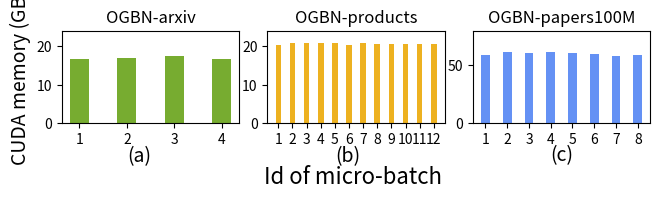

The matplotlib source for this figure:
import matplotlib.pyplot as plt
import numpy as np
from matplotlib.ticker import ScalarFormatter
legend_font=12
font_properties = {'size': 11}
# Data for the full batch and micro-batches


arxiv = [16.66,16.96,17.40,16.67]
batches_4 = np.arange(1, 5)

products = [20.38,20.78,20.73,20.83,20.78,20.35,20.77,20.62,20.59,20.60,20.53,20.48]
batches_12 = np.arange(1, 13)

papers100M = [58.60,61.71,61.10,61.23,60.43,60.25,57.94,59.42]
batches_8 = np.arange(1, 9)


# Colors for the bars
                # yellow,           green,                    blue,             orange,              pink
colorMap1 = [(0.9290, 0.6940, 0.1250),(0.4660, 0.6740, 0.1880),(0.0000, 0.1570, 0.3140), (0.3930, 0.5682, 0.9564),(0.9, 0.5470, 0.7410)]
colorMap2 = [(0.9500, 0.4350, 0.1220)]
color_yellow =(0.9290, 0.6940, 0.1250)

# Create figure and subplots
fig, (ax0, ax1, ax2) = plt.subplots(1, 3, figsize=(6.5, 2.3))
# Subplot 0: cora Full Batch
print(batches_4)
print(arxiv)

ax0.bar(batches_4, arxiv, width=0.4, color=colorMap1[1], edgecolor='none')
# ax0.set_xlabel('# micro-batches', fontsize=14)
ax0.set_ylabel('CUDA memory (GB)', fontsize=14)
# ax0.legend(['full batch'], fontsize=legend_font)

# ax0.legend(['Batch'], fontsize=legend_font)
# ax0.text(5.7, 1500, '(sampling ', fontsize=11, verticalalignment='top')
# ax0.text(5.7, 1200, 'subgraph)', fontsize=11, verticalalignment='top')
ax0.set_ylim(0, 24)
ax0.set_xticks(batches_4)
# ax0.grid(True, linestyle='--', linewidth=0.5, color='grey')
ax0.set_title('OGBN-arxiv', fontsize=12)
# ax0.legend(frameon=False, prop=font_properties)
# formatter = ScalarFormatter(useMathText=True)
# formatter.set_scientific(True)
# formatter.set_powerlimits((-1, 1))
# ax0.yaxis.set_major_formatter(formatter)
ax0.text(2, -6, '(a)', fontsize=14, verticalalignment='top')






ax1.bar(batches_12, products, width=0.4, color=color_yellow, edgecolor='none')
# ax1.set_xlabel('# micro-batches', fontsize=14)
# ax1.set_ylabel('# nodes', fontsize=14)

ax1.set_ylim(0, 24)
ax1.set_xticks(batches_12)
# ax1.grid(True, linestyle='--', linewidth=0.5, color='grey')
ax1.set_title('OGBN-products', fontsize=12)
# ax1.legend(frameon=False,  prop=font_properties)
ax1.text(0, -11, 'Id of micro-batch ', fontsize=16, verticalalignment='top')
# ax0.text(5.7, 1200, 'subgraph)', fontsize=11, verticalalignment='top')

# formatter = ScalarFormatter(useMathText=True)
# formatter.set_scientific(True)
# formatter.set_powerlimits((-1, 1))
# ax1.yaxis.set_major_formatter(formatter)
ax1.text(5, -6, '(b)', fontsize=14, verticalalignment='top')




ax2.bar(batches_8, papers100M, width=0.4, color=colorMap1[3], edgecolor='none', label='papers100M')
# ax2.set_xlabel('# micro-batches', fontsize=14)
# ax2.set_ylabel('# nodes', fontsize=14)
ax2.set_ylim(0, 80)
# ax2.legend(['micro-batch 0', 'micro-batch 1'], fontsize=legend_font-1)
ax2.set_xticks(batches_8)
# ax2.grid(True, linestyle='--', linewidth=0.5, color='grey')
ax2.set_title('OGBN-papers100M', fontsize=12)
# ax2.legend(frameon=False,  prop=font_properties)

# formatter = ScalarFormatter(useMathText=True)
# formatter.set_scientific(True)
# formatter.set_powerlimits((-1, 1))
# ax2.yaxis.set_major_formatter(formatter)
ax2.text(4, -19, '(c)', fontsize=14, verticalalignment='top')


plt.tight_layout()
plt.subplots_adjust(left=0.09, right=0.995, bottom=0.35, top=0.75, wspace=0.16,)
plt.savefig('./balanced_mem.pdf', format='pdf')
plt.show()

# import matplotlib.pyplot as plt
# from matplotlib.gridspec import GridSpec

# # Create a figure
# fig = plt.figure(figsize=(10, 4))

# # Create a GridSpec object with 1 row and 6 columns
# gs = GridSpec(1, 6, figure=fig)

# # Create the first subplot with width 2
# ax1 = fig.add_subplot(gs[0, :1])
# ax1.plot([1, 2, 3], [1, 2, 3])
# ax1.set_title('Width 2')

# # Create the second subplot with width 3
# ax2 = fig.add_subplot(gs[0, 1:4])
# ax2.plot([1, 2, 3], [3, 2, 1])
# ax2.set_title('Width 3')

# ax3 = fig.add_subplot(gs[0, 4:])
# ax3.plot([1, 2, 3], [3, 2, 1])
# ax3.set_title('Width 2')

# # Adjust layout to prevent overlap
# plt.tight_layout()
# plt.savefig('./balance.pdf', format='pdf')
# plt.show()
